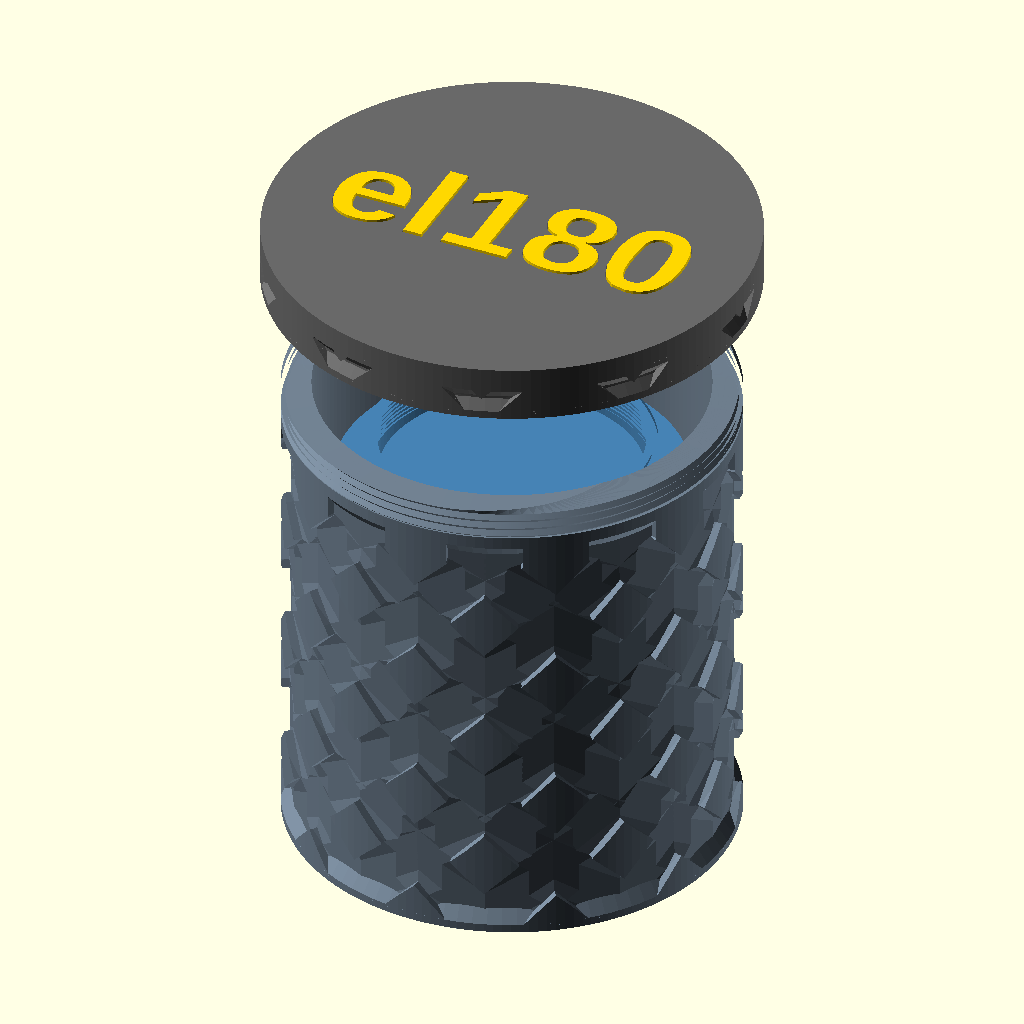
Cell 1: rendered with the file's own defaults.
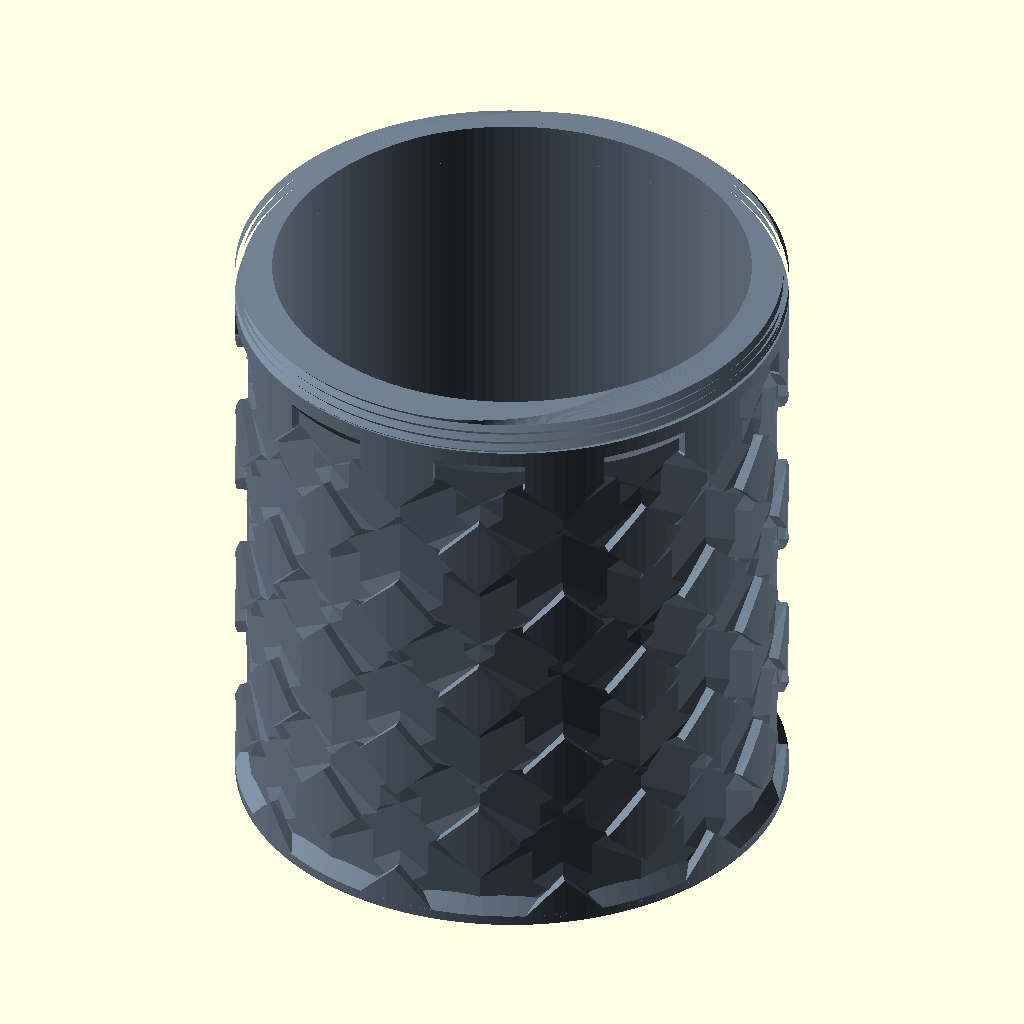
Cell 2: the same model with PART = "tube".
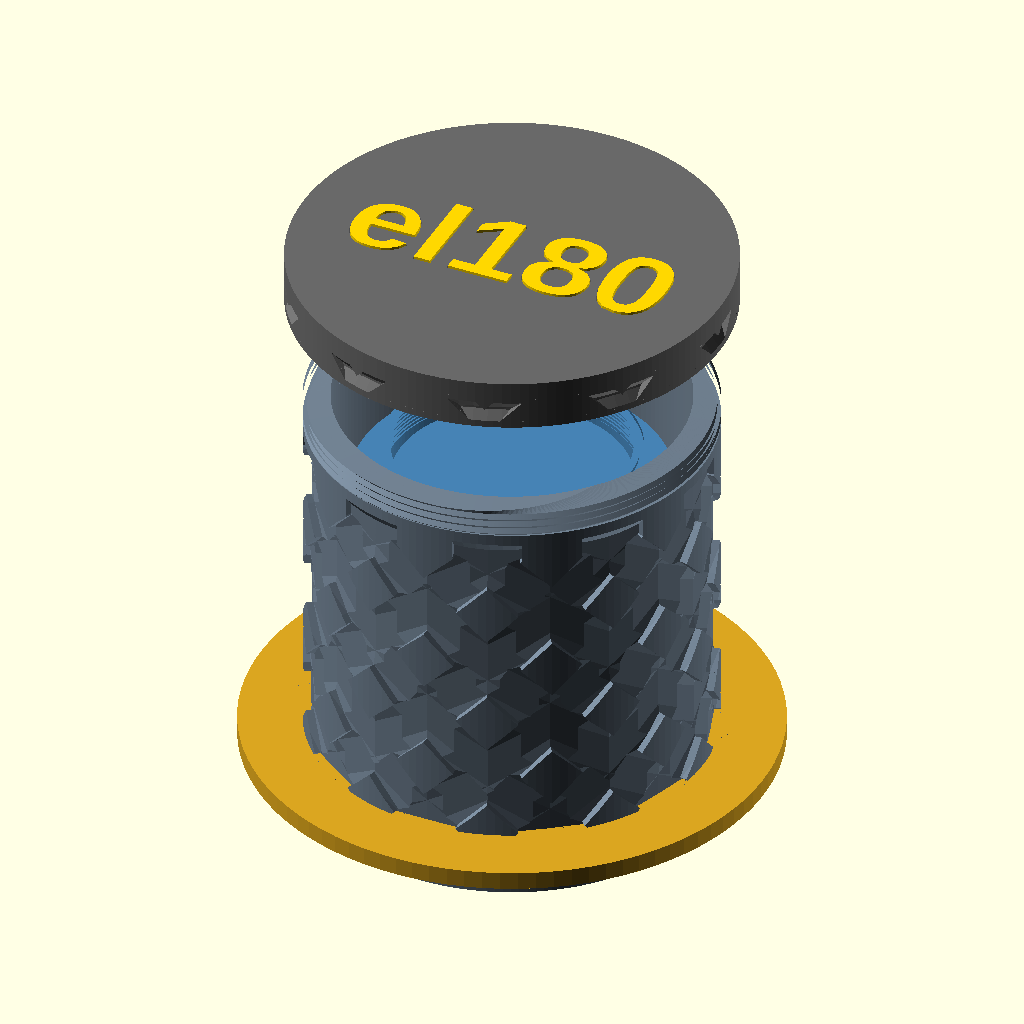
Cell 3 — M65_MAJOR set to 130, the other parameters unchanged.
All cells are drawn from the same view direction (rotation 55°, 0°, 25°, orthographic, colour scheme Cornfield), but the view is re-fitted for each cell, so position and scale can differ between cells as well as the parameter.
The OpenSCAD source (openscad/travel/el180_case.scad):
// Travel tube for the EL-Nikkor 180/5.6N with the helicoid and the
// M65→M62 adapter left on it.
//
// The stack screws in on the helicoid's M65 male, the same thread that
// goes into the stem. Collapse the helicoid first. The cap screws on past
// the front rim and stops on a shoulder, so it cannot reach the glass.
//
// Measured stack, seating face of the helicoid at z = 0, +z toward the front:
//   M65 male          4.47   behind the seat, into the adapter
//   helicoid body    16.58   collapsed, Ø82.67 widest
//   printed m65_ring  8      set RING_ADD to 0 when the flangeless ring is on
//   flange to rim    53.1    the 180, Ø76 barrel
//   air              16      rim to the inside of the cap
//
// The lens threads into a small adapter. The adapter's outer thread is
// coarse and steep, and that is what screws into the bottom of the can.
// Print the can and the cap standing up; those threads hold themselves.
// The adapter is the only part with a real M65, seat-face down.
// The mark STL shares the cap's origin and sits in the pocket.
//   openscad -D 'PART="tube"'    -o el180_tube.stl    el180_case.scad
//   openscad -D 'PART="cover"'   -o el180_cover.stl   el180_case.scad
//   openscad -D 'PART="adapter"' -o el180_adapter.stl el180_case.scad
//   openscad -D 'PART="mark"'    -o el180_mark.stl    el180_case.scad

include <../lib/threads.scad>
include <../isco/el_nikkor_180n.scad>

PART = "assembly"; // [assembly:Assembly, tube:Tube, cover:Cover, adapter:Adapter, mark:EL180 mark, section:Section]

M65_MAJOR = 65;
M65_PITCH = 1.0;
M65_TOL   = 0.45;    // same female the metal male already starts in
M65_MALE  = 4.47;
M65_H     = 6.5;     // deeper than the male, so the body face seats

// Printed-to-printed thread between the adapter and the can.
// 50° flanks stand up without support. The flange, not the thread,
// stops the adapter, so the lens seat stays at z = 0.
AD_MAJOR    = 76;
AD_PITCH    = 3;
AD_LEN      = 9;
AD_EXTRA    = 1.8;   // female runs past the male
AD_TOL      = 0.4;
AD_TOOTH    = 50;
AD_FLANGE   = 2.6;
AD_FLANGE_OD = 83.2; // slips the Ø85 bore, covers the helicoid face
AD_SKIN     = 2.8;   // floor under the thread

HELI_OD   = 82.67;
HELI_BODY = 16.58;
RING_ADD  = 8;       // printed m65_ring. 0 for the flangeless ring.
RING_OD   = 72;
AIR       = 16;      // front rim to the inside of the cap

BORE  = 85;          // clears the Ø82.67 helicoid

CAP_MAJOR = 98;
CAP_PITCH = 2;
CAP_LEN   = 8;
CAP_TOL   = 0.4;
CAP_END   = 4.4;   // 2 mm of shell under the mark pocket
// Library tooth angle. 50° lands near 48° from horizontal after the
// tolerance is applied, so the underside of each tooth supports itself.
CAP_TOOTH = 50;
// ScrewHole's cutter crest sits this far outside the major.
CAP_OD = 1.01 * CAP_MAJOR + 1.5 * CAP_TOL + 2 * 3.6;
// Same diameter as the cap-thread crests, so the thread is cut into
// the top of the tube instead of standing out from a smaller wall.
BODY_OD = CAP_MAJOR + 0.25 * CAP_TOL;

function stack_front() = HELI_BODY + RING_ADD + front_z;
function mouth_z()     = stack_front() + AIR;
function shoulder_z()  = mouth_z() - CAP_LEN;
function tube_z0()     = -(AD_FLANGE + AD_LEN + AD_EXTRA + AD_SKIN);

// Second-color inlay in the outer face. 1.5 mm sits in the pocket,
// 0.5 mm stands proud of the top. 2 mm overall prints solid.
MARK_SIZE  = 24;
MARK_DEEP  = 2.0;
MARK_PROUD = 0.5;
MARK_FIT   = 0.2;

module mark_2d() {
    text("el180", size = MARK_SIZE,
         font = "Liberation Sans:style=Bold",
         halign = "center", valign = "center");
}

module mark_inlay() {
    linear_extrude(MARK_DEEP)
        offset(delta = -MARK_FIT)
            mark_2d();
}

function mark_z() = CAP_LEN + CAP_END - (MARK_DEEP - MARK_PROUD);

module mark_pocket() {
    // Opens through the outer face only. The mouth side stays closed.
    translate([0, 0, mark_z()])
        linear_extrude(MARK_DEEP - MARK_PROUD + 0.3)
            mark_2d();
}

// Diamond lattice. Two helices, opposite hands, about 45° on the unrolled
// wall. The cut stays inside the wall: crossings are no deeper than one groove.
PAT_BITE = 1.75;
PAT_W    = 5.6;

function pat_n(od) = max(8, round(PI * od / 32));
function pat_twist(od, h) = h * 360 / (PI * od);

module pat_peg(i, z0, h, twist, r, steps) {
    t = i / steps;
    rotate([0, 0, twist * t])
        translate([r, 0, z0 + h * t])
            cube([PAT_BITE + 2.4, PAT_W, h / steps + 0.45], center = true);
}

module helix_grooves(z0, z1, od, twist) {
    h = z1 - z0;
    steps = max(8, round(abs(twist) / 12));
    r = od / 2 - PAT_BITE / 2 + 1.2;
    n = pat_n(od);
    for (k = [0:n - 1])
        for (i = [0:steps - 1])
            rotate([0, 0, k * 360 / n])
                hull() {
                    pat_peg(i,     z0, h, twist, r, steps);
                    pat_peg(i + 1, z0, h, twist, r, steps);
                }
}

module wall_pattern(z0, z1, od) {
    tw = pat_twist(od, z1 - z0);
    // Grooves run out of the wall on a slope instead of ending on a
    // flat shelf. The shelf under the cap threads was a downward face.
    fade = 4.2;
    R = od / 2;
    deep = 2 * (R - PAT_BITE - 1.2);
    proud = 2 * (R + 0.4);
    difference() {
        intersection() {
            union() {
                helix_grooves(z0, z1, od,  tw);
                helix_grooves(z0, z1, od, -tw);
            }
            translate([0, 0, (z0 + z1) / 2])
                cube([od + 30, od + 30, z1 - z0], center = true);
        }
        translate([0, 0, z1 - fade])
            cylinder(h = fade + 0.2, d1 = deep, d2 = proud, $fn = 96);
        translate([0, 0, z0 - 0.2])
            cylinder(h = fade + 0.2, d1 = proud, d2 = deep, $fn = 96);
    }
}

module tube() {
    color("SlateGray")
    difference() {
        union() {
            translate([0, 0, tube_z0()])
                cylinder(h = shoulder_z() - tube_z0(),
                         d = BODY_OD, $fn = 160);
            translate([0, 0, shoulder_z() - 0.12])
                ScrewThread(CAP_MAJOR, CAP_LEN + 0.12,
                            pitch = CAP_PITCH, tolerance = CAP_TOL,
                            tooth_angle = CAP_TOOTH,
                            tip_height = 1.6, tip_min_fract = 0.2);
        }
        // Female for the adapter. Stops short of the ledge so the
        // flange seats on the ledge, not on the last thread.
        translate([0, 0, -(AD_FLANGE + 0.2 + AD_LEN + AD_EXTRA)])
            ScrewThread(1.01 * AD_MAJOR + 1.25 * AD_TOL,
                        AD_LEN + AD_EXTRA,
                        pitch = AD_PITCH, tolerance = AD_TOL,
                        tooth_angle = AD_TOOTH);
        // Opens into the counterbore, leaving a ledge for the flange.
        translate([0, 0, -AD_FLANGE - 1.75])
            cylinder(h = 1.85, d1 = AD_MAJOR - 1, d2 = AD_MAJOR + 3,
                     $fn = 96);
        translate([0, 0, -AD_FLANGE - 0.02])
            cylinder(h = AD_FLANGE + 0.2, d = AD_FLANGE_OD + 0.8, $fn = 160);
        wall_pattern(tube_z0() + 1.5, shoulder_z() - 2.5, BODY_OD);
        translate([0, 0, -0.04])
            cylinder(h = mouth_z() + 4, d = BORE, $fn = 160);
    }
}

// z = 0 is the helicoid seat. The male thread hangs below the flange.
// Print seat-down. The M65 is a through hole for the metal male.
module adapter() {
    color("Tan")
    difference() {
        ScrewHole(M65_MAJOR, AD_FLANGE + AD_LEN + 0.4,
                  pitch = M65_PITCH, tolerance = M65_TOL,
                  position = [0, 0, -AD_FLANGE - AD_LEN - 0.2])
            union() {
                translate([0, 0, -AD_FLANGE])
                    cylinder(h = AD_FLANGE, d = AD_FLANGE_OD, $fn = 160);
                translate([0, 0, -AD_FLANGE - AD_LEN])
                    ScrewThread(AD_MAJOR, AD_LEN + 0.3,
                                pitch = AD_PITCH, tolerance = AD_TOL,
                                tooth_angle = AD_TOOTH);
            }
        // Nose taper, so the male finds the can's thread.
        translate([0, 0, -AD_FLANGE - AD_LEN - 0.05])
            cylinder(h = 2.0, d1 = AD_MAJOR + 1, d2 = AD_MAJOR - 3,
                     $fn = 96);
        // Lead-in on the seat, so the metal male finds the thread.
        translate([0, 0, -1.15])
            cylinder(h = 1.4, d1 = M65_MAJOR - 2, d2 = M65_MAJOR + 2.6,
                     $fn = 96);
        // Flats so the flange can still be turned as it seats.
        for (a = [0, 180])
            rotate([0, 0, a])
                translate([AD_FLANGE_OD / 2 + 0.2, 0, -AD_FLANGE / 2])
                    cube([3.2, 16, AD_FLANGE + 0.6], center = true);
    }
}

// z = 0 is the open mouth. The end wall is at +z.
module cover() {
    color("DimGray")
    difference() {
        union() {
            ScrewHole(CAP_MAJOR, CAP_LEN - 0.05,
                      pitch = CAP_PITCH, tolerance = CAP_TOL,
                      tooth_angle = CAP_TOOTH)
                cylinder(h = CAP_LEN, d = CAP_OD, $fn = 160);
            translate([0, 0, CAP_LEN - 0.15])
                cylinder(h = CAP_END + 0.15, d = CAP_OD, $fn = 160);
        }
        // Side wall only. The end disk stays a plain cylinder so the
        // closed face is flat, not a patterned crown.
        wall_pattern(1.4, CAP_LEN - 0.8, CAP_OD);
        translate([0, 0, -0.2])
            cylinder(h = 1.6, d = CAP_MAJOR + 2.5, $fn = 96);
        mark_pocket();
    }
}

module mark() {
    color("Gold") mark_inlay();
}

// Seated stack. The male hangs through the seat into the M65 thread.
module stack() {
    color("Goldenrod") {
        translate([0, 0, -M65_MALE])
            cylinder(h = M65_MALE, d = M65_MAJOR - 1.2, $fn = 96);
        cylinder(h = HELI_BODY, d = HELI_OD, $fn = 128);
    }
    if (RING_ADD > 0)
        color("Silver")
            translate([0, 0, HELI_BODY])
                cylinder(h = RING_ADD, d = RING_OD, $fn = 96);
    color("SteelBlue")
        translate([0, 0, HELI_BODY + RING_ADD])
            el180n();
}

echo(str("el180 case  bore ", BORE,
         "  rim z ", stack_front(),
         "  cap face z ", mouth_z(),
         "  tube ", mouth_z() - tube_z0(), " long",
         "  cap od ", CAP_OD));

if (PART == "tube")
    tube();
else if (PART == "cover")
    cover();
else if (PART == "adapter")
    adapter();
else if (PART == "mark")
    translate([0, 0, mark_z()]) mark();
else if (PART == "section")
    difference() {
        union() {
            tube();
            adapter();
            translate([0, 0, shoulder_z()]) {
                cover();
                translate([0, 0, mark_z()]) mark();
            }
            stack();
        }
        translate([0, -220, -40]) cube([400, 440, 220]);
    }
else {
    %tube();
    adapter();
    stack();
    translate([0, 0, shoulder_z() + 34]) {
        cover();
        translate([0, 0, mark_z()]) mark();
    }
}
Parameter table extracted from the source (name, type, default, range or options):
PART: string, default "assembly", options "assembly", "tube", "cover", "adapter", "mark", "section"
M65_MAJOR: number, default 65
M65_PITCH: number, default 1
M65_TOL: number, default 0.45
M65_MALE: number, default 4.47
M65_H: number, default 6.5
AD_MAJOR: number, default 76
AD_PITCH: number, default 3
AD_LEN: number, default 9
AD_EXTRA: number, default 1.8
AD_TOL: number, default 0.4
AD_TOOTH: number, default 50
AD_FLANGE: number, default 2.6
AD_FLANGE_OD: number, default 83.2
AD_SKIN: number, default 2.8
HELI_OD: number, default 82.67
HELI_BODY: number, default 16.58
RING_ADD: number, default 8
RING_OD: number, default 72
AIR: number, default 16
BORE: number, default 85
CAP_MAJOR: number, default 98
CAP_PITCH: number, default 2
CAP_LEN: number, default 8
CAP_TOL: number, default 0.4
CAP_END: number, default 4.4
CAP_TOOTH: number, default 50
